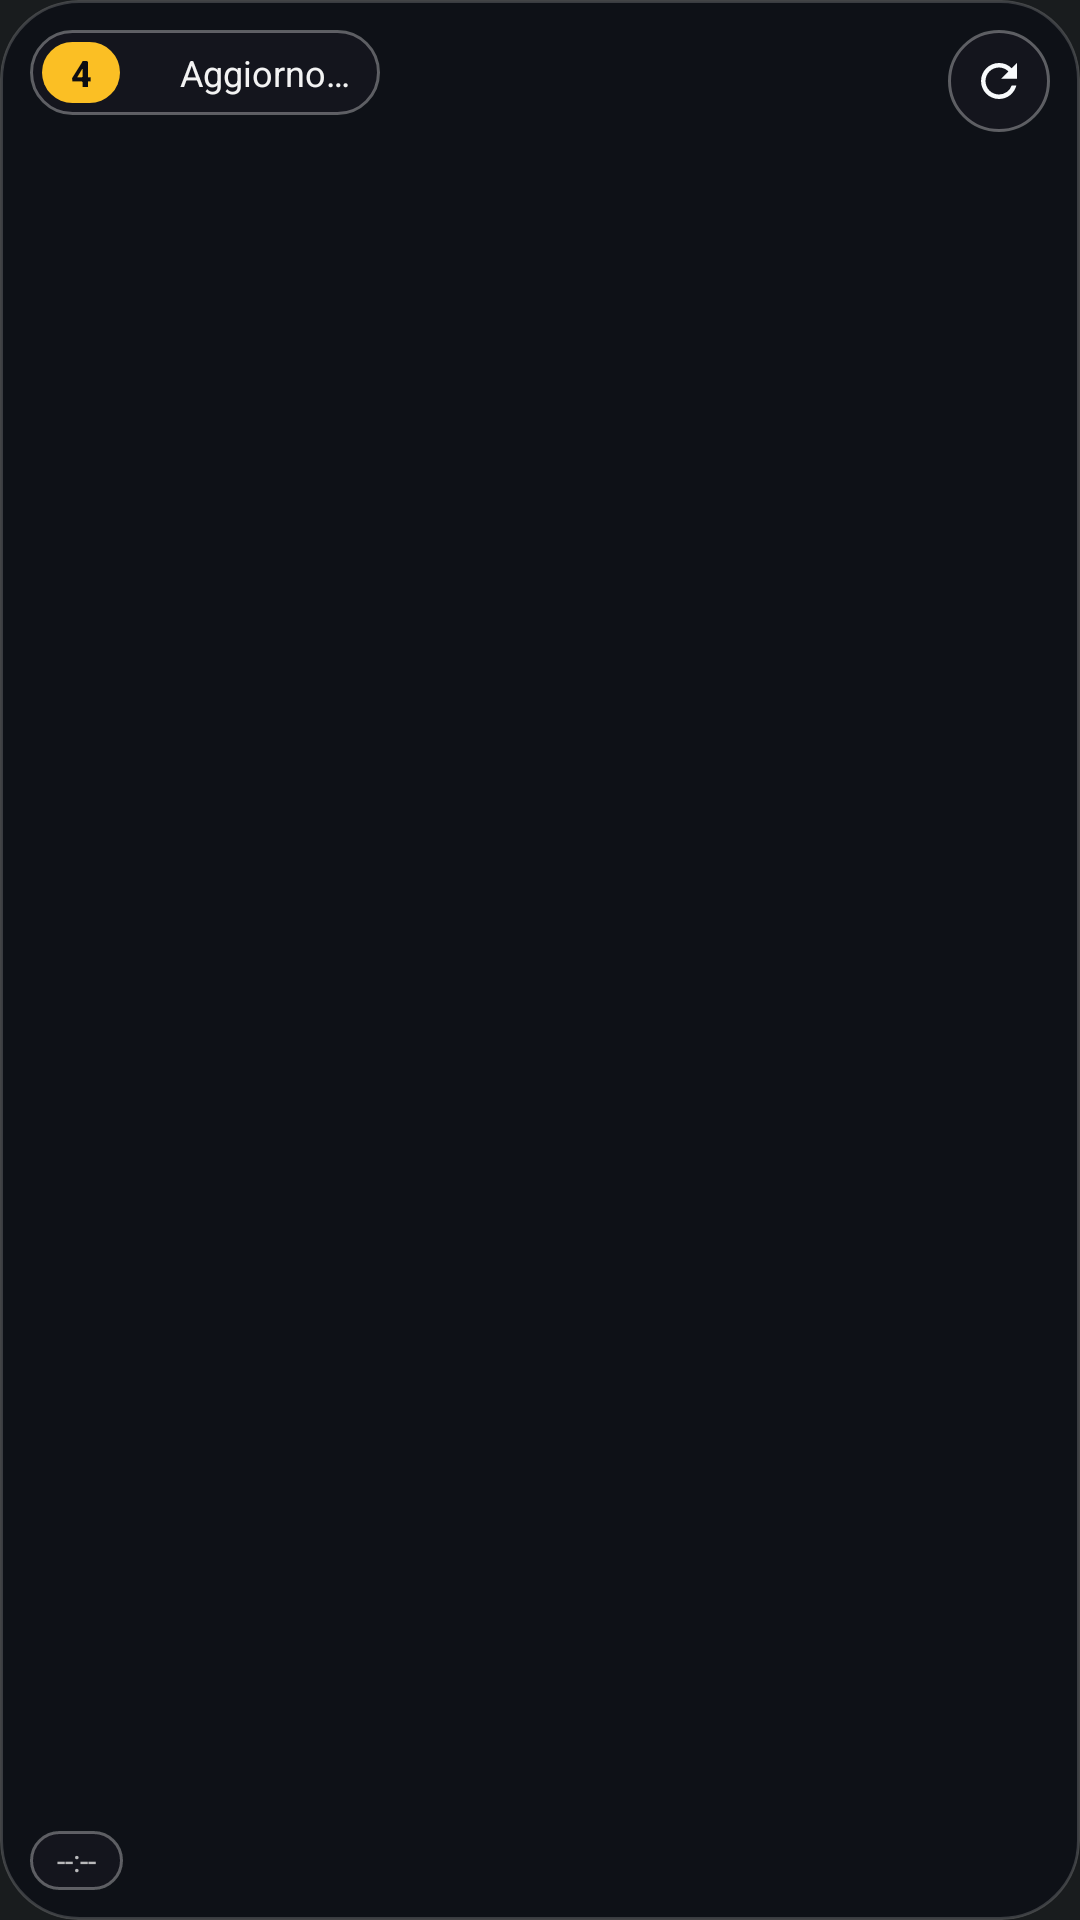

Android layout source for this screen:
<!-- AndroidManifest.xml: application theme Theme.ToBus -->
<!-- res/layout/widget_bus_map.xml -->
<?xml version="1.0" encoding="utf-8"?>
<FrameLayout xmlns:android="http://schemas.android.com/apk/res/android"
    android:id="@+id/widget_root"
    android:layout_width="match_parent"
    android:layout_height="match_parent"
    android:background="@drawable/widget_bg_rounded"
    android:clipToOutline="true">

    
    <ImageView
        android:id="@+id/widget_map_image"
        android:layout_width="match_parent"
        android:layout_height="match_parent"
        android:contentDescription="@string/widget_description"
        android:scaleType="centerCrop" />

    
    <LinearLayout
        android:id="@+id/widget_header_pill"
        android:layout_width="wrap_content"
        android:layout_height="wrap_content"
        android:layout_gravity="top|start"
        android:layout_margin="10dp"
        android:background="@drawable/widget_pill_dark"
        android:gravity="center_vertical"
        android:orientation="horizontal"
        android:paddingStart="4dp"
        android:paddingTop="4dp"
        android:paddingEnd="10dp"
        android:paddingBottom="4dp">

        <TextView
            android:id="@+id/widget_line_badge"
            android:layout_width="wrap_content"
            android:layout_height="wrap_content"
            android:background="@drawable/widget_badge_amber"
            android:fontFamily="sans-serif-medium"
            android:gravity="center"
            android:minWidth="26dp"
            android:paddingStart="8dp"
            android:paddingTop="2dp"
            android:paddingEnd="8dp"
            android:paddingBottom="2dp"
            android:text="4"
            android:textColor="#FF0D0D12"
            android:textSize="12sp"
            android:textStyle="bold" />

        <ImageView
            android:id="@+id/widget_live_dot"
            android:layout_width="7dp"
            android:layout_height="7dp"
            android:layout_marginStart="8dp"
            android:contentDescription="@null"
            android:src="@drawable/widget_live_dot" />

        <TextView
            android:id="@+id/widget_status_text"
            android:layout_width="wrap_content"
            android:layout_height="wrap_content"
            android:layout_marginStart="5dp"
            android:ellipsize="end"
            android:fontFamily="sans-serif"
            android:maxLines="1"
            android:text="@string/widget_loading"
            android:textColor="#F2FFFFFF"
            android:textSize="12sp" />
    </LinearLayout>

    
    <ImageButton
        android:id="@+id/widget_refresh_btn"
        android:layout_width="34dp"
        android:layout_height="34dp"
        android:layout_gravity="top|end"
        android:layout_margin="10dp"
        android:background="@drawable/widget_refresh_btn_dark"
        android:contentDescription="@string/widget_tap_to_refresh"
        android:padding="8dp"
        android:scaleType="centerInside"
        android:src="@drawable/ic_widget_refresh_light" />

    
    <TextView
        android:id="@+id/widget_time_pill"
        android:layout_width="wrap_content"
        android:layout_height="wrap_content"
        android:layout_gravity="bottom|start"
        android:layout_margin="10dp"
        android:background="@drawable/widget_pill_dark"
        android:fontFamily="sans-serif"
        android:paddingStart="9dp"
        android:paddingTop="3dp"
        android:paddingEnd="9dp"
        android:paddingBottom="3dp"
        android:text="--:--"
        android:textColor="#B3FFFFFF"
        android:textSize="10sp" />

</FrameLayout>
<!-- resources referenced by this layout -->
<resources>
  <!-- drawable ic_widget_refresh_light (drawable) -->
  <?xml version="1.0" encoding="utf-8"?>
  <vector xmlns:android="http://schemas.android.com/apk/res/android"
      android:width="18dp"
      android:height="18dp"
      android:viewportWidth="24"
      android:viewportHeight="24">
      <path
          android:fillColor="#FFF8FAFC"
          android:pathData="M17.65,6.35A7.958,7.958 0,0 0,12 4c-4.42,0 -7.99,3.58 -7.99,8s3.57,8 7.99,8c3.73,0 6.84,-2.55 7.73,-6h-2.08A5.99,5.99 0,0 1,12 18c-3.31,0 -6,-2.69 -6,-6s2.69,-6 6,-6c1.66,0 3.14,0.69 4.22,1.78L13,11h7V4l-2.35,2.35z" />
  </vector>
  <!-- drawable widget_badge_amber (drawable) -->
  <?xml version="1.0" encoding="utf-8"?>
  <shape xmlns:android="http://schemas.android.com/apk/res/android"
      android:shape="rectangle">
      <solid android:color="#FFFBBF24" />
      <corners android:radius="999dp" />
  </shape>
  <!-- drawable widget_bg_rounded (drawable) -->
  <?xml version="1.0" encoding="utf-8"?>
  <shape xmlns:android="http://schemas.android.com/apk/res/android"
      android:shape="rectangle">
      <solid android:color="#FF0E1117" />
      <stroke
          android:width="1dp"
          android:color="#2EFFFFFF" />
      <corners android:radius="26dp" />
  </shape>
  <!-- drawable widget_pill_dark (drawable) -->
  <?xml version="1.0" encoding="utf-8"?>
  <shape xmlns:android="http://schemas.android.com/apk/res/android"
      android:shape="rectangle">
      <solid android:color="#E616161F" />
      <stroke
          android:width="1dp"
          android:color="#52FFFFFF" />
      <corners android:radius="999dp" />
  </shape>
  <!-- drawable widget_refresh_btn_dark (drawable) -->
  <?xml version="1.0" encoding="utf-8"?>
  <shape xmlns:android="http://schemas.android.com/apk/res/android"
      android:shape="oval">
      <solid android:color="#E616161F" />
      <stroke
          android:width="1dp"
          android:color="#52FFFFFF" />
  </shape>
  <string name="widget_description">Mappa live della tua linea GTT di Torino in stile Dark Glass sulla Home.</string>
  <string name="widget_loading">Aggiorno…</string>
  <string name="widget_tap_to_refresh">Aggiorna widget</string>
  <style name="Theme.ToBus" parent="android:Theme.DeviceDefault.NoActionBar" />
</resources>
